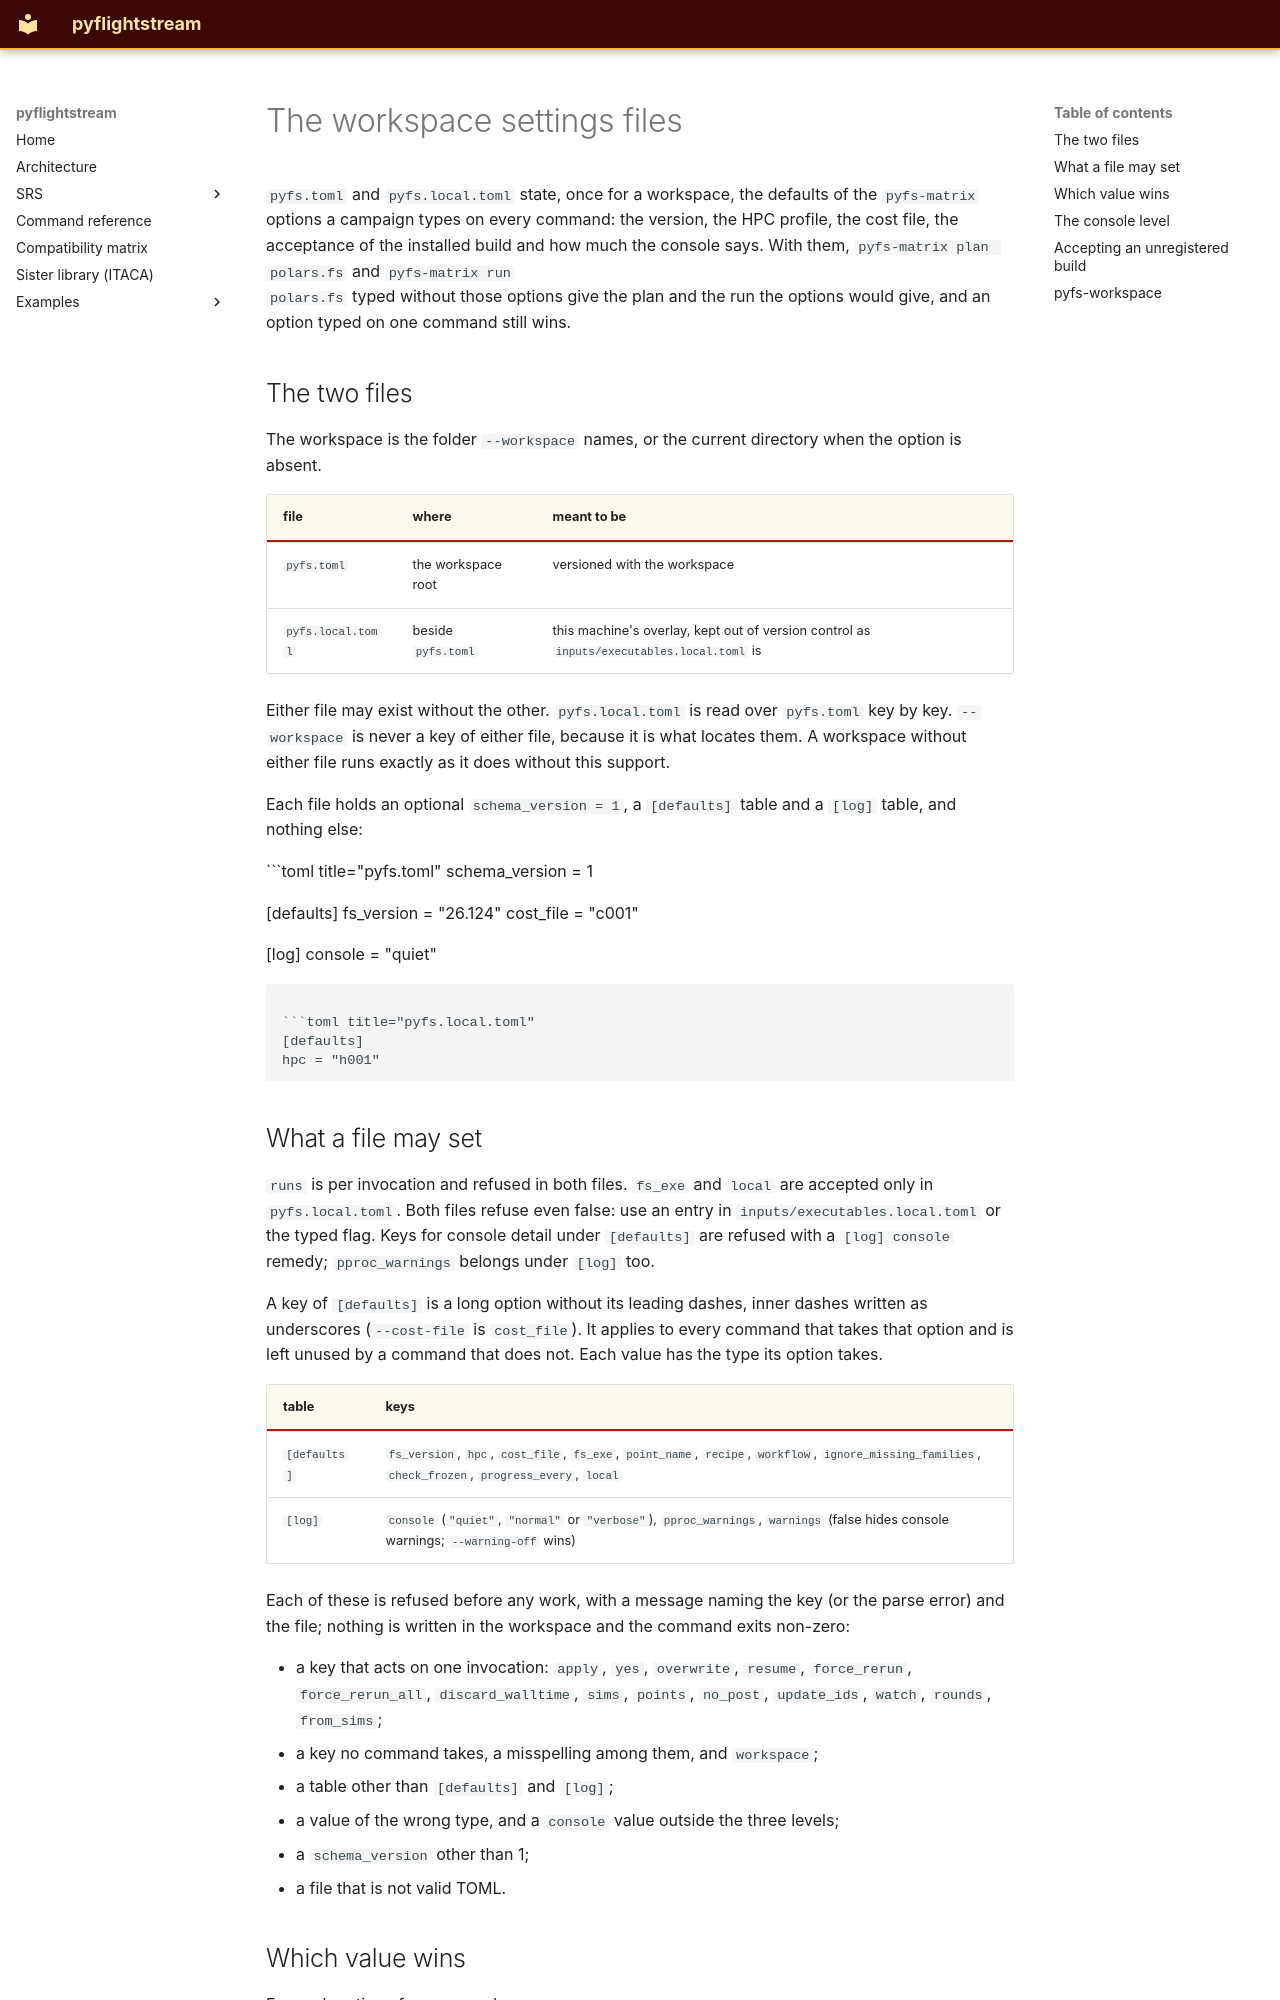

repository: nevesgeovana/pyflightstream · page: workspace-settings/index.html · generator: mkdocs

# The workspace settings files

`pyfs.toml` and `pyfs.local.toml` state, once for a workspace, the defaults of
the `pyfs-matrix` options a campaign types on every command: the version, the
HPC profile, the cost file, the acceptance of the installed build and how much
the console says. With them, `pyfs-matrix plan polars.fs` and `pyfs-matrix run
polars.fs` typed without those options give the plan and the run the options
would give, and an option typed on one command still wins.

## The two files

The workspace is the folder `--workspace` names, or the current directory when
the option is absent.

| file | where | meant to be |
|---|---|---|
| `pyfs.toml` | the workspace root | versioned with the workspace |
| `pyfs.local.toml` | beside `pyfs.toml` | this machine's overlay, kept out of version control as `inputs/executables.local.toml` is |

Either file may exist without the other. `pyfs.local.toml` is read over
`pyfs.toml` key by key. `--workspace` is never a key of either file, because
it is what locates them. A workspace without either file runs exactly as it
does without this support.

Each file holds an optional `schema_version = 1`, a `[defaults]` table and a
`[log]` table, and nothing else:

```toml title="pyfs.toml"
schema_version = 1

[defaults]
fs_version = "26.124"
cost_file = "c001"

[log]
console = "quiet"
```

```toml title="pyfs.local.toml"
[defaults]
hpc = "h001"
```

## What a file may set

`runs` is per invocation and refused in both files. `fs_exe` and `local`
are accepted only in `pyfs.local.toml`. Both files refuse
even false: use an entry in
`inputs/executables.local.toml` or the typed flag. Keys for console detail
under `[defaults]` are refused with a `[log] console` remedy;
`pproc_warnings` belongs under `[log]` too.

A key of `[defaults]` is a long option without its leading dashes, inner
dashes written as underscores (`--cost-file` is `cost_file`). It applies to
every command that takes that option and is left unused by a command that
does not. Each value has the type its option takes.

| table | keys |
|---|---|
| `[defaults]` | `fs_version`, `hpc`, `cost_file`, `fs_exe`, `point_name`, `recipe`, `workflow`, `ignore_missing_families`, `check_frozen`, `progress_every`, `local` |
| `[log]` | `console` (`"quiet"`, `"normal"` or `"verbose"`), `pproc_warnings`, `warnings` (false hides console warnings; `--warning-off` wins) |

Each of these is refused before any work, with a message naming the key (or
the parse error) and the file; nothing is written in the workspace and the
command exits non-zero:

- a key that acts on one invocation: `apply`, `yes`, `overwrite`, `resume`,
 `force_rerun`, `force_rerun_all`, `discard_walltime`, `sims`, `points`,
 `no_post`, `update_ids`, `watch`, `rounds`, `from_sims`;
- a key no command takes, a misspelling among them, and `workspace`;
- a table other than `[defaults]` and `[log]`;
- a value of the wrong type, and a `console` value outside the three levels;
- a `schema_version` other than 1;
- a file that is not valid TOML.
